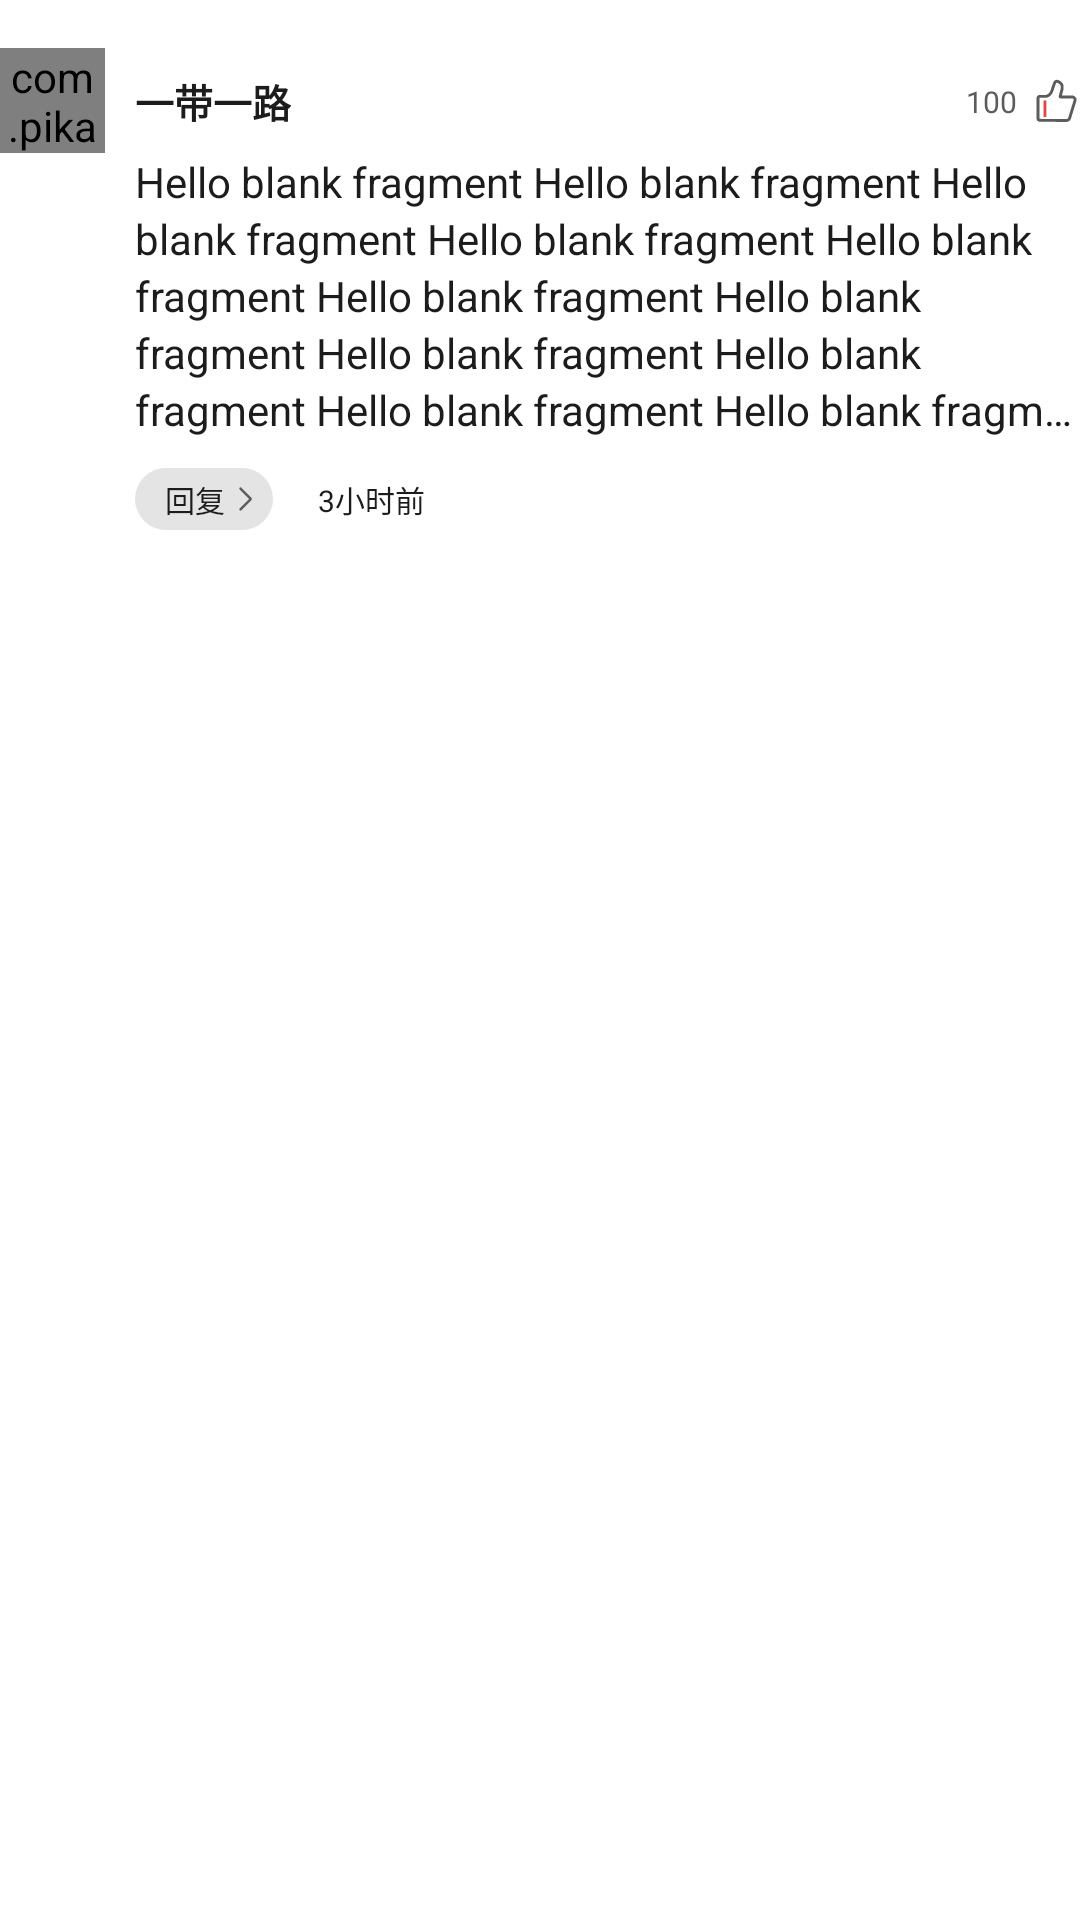

This screen was rendered from an Android layout file. Write that file and the resources it references.
<!-- AndroidManifest.xml: application theme Theme.一带一路 -->
<!-- res/layout/ui_look_item_comment.xml -->
<?xml version="1.0" encoding="utf-8"?>
<androidx.constraintlayout.widget.ConstraintLayout xmlns:android="http://schemas.android.com/apk/res/android"
    xmlns:app="http://schemas.android.com/apk/res-auto"
    xmlns:tools="http://schemas.android.com/tools"
    android:layout_width="match_parent"
    android:layout_height="wrap_content"
    android:paddingVertical="16dp"
    tools:ignore="MissingDefaultResource">

    <com.pikachu.utils.view.QMUIRadiusImageView
        android:id="@+id/QMUIRadiusImageView3"
        android:layout_width="35dp"
        android:layout_height="35dp"
        android:src="@mipmap/user_img"
        app:layout_constraintStart_toStartOf="parent"
        app:layout_constraintTop_toTopOf="parent"
        app:qmui_is_circle="true" />

    <androidx.appcompat.widget.AppCompatTextView
        android:id="@+id/img3_5"
        android:layout_width="wrap_content"
        android:layout_height="wrap_content"
        android:layout_marginStart="10dp"
        android:layout_weight="1"
        android:ellipsize="end"
        android:lines="1"
        android:text="@string/app_name"
        android:textColor="@color/color_4"
        android:textSize="13sp"
        android:textStyle="bold"
        app:layout_constraintBottom_toBottomOf="@+id/QMUIRadiusImageView3"
        app:layout_constraintStart_toEndOf="@+id/QMUIRadiusImageView3"
        app:layout_constraintTop_toTopOf="@+id/QMUIRadiusImageView3" />


    <androidx.appcompat.widget.AppCompatTextView
        android:id="@+id/img1_9"
        android:layout_width="wrap_content"
        android:layout_height="wrap_content"
        android:layout_marginEnd="5dp"
        android:layout_weight="1"
        android:text="100"
        android:textColor="@color/color_5"
        android:textSize="10sp"
        app:layout_constraintBottom_toBottomOf="@+id/appCompatImageView5"
        app:layout_constraintEnd_toStartOf="@+id/appCompatImageView5"
        app:layout_constraintTop_toTopOf="@+id/appCompatImageView5" />

    <androidx.appcompat.widget.AppCompatImageView
        android:id="@+id/appCompatImageView5"
        android:layout_width="16dp"
        android:layout_height="16dp"
        app:layout_constraintBottom_toBottomOf="@+id/QMUIRadiusImageView3"
        app:layout_constraintEnd_toEndOf="parent"
        app:layout_constraintTop_toTopOf="@+id/QMUIRadiusImageView3"
        app:srcCompat="@drawable/ic_main_item_good" />


    <androidx.appcompat.widget.AppCompatTextView
        android:id="@+id/appCompatTextView9"
        android:layout_width="0dp"
        android:layout_height="wrap_content"
        android:ellipsize="end"
        android:maxLines="5"
        android:text="@string/test"
        android:textColor="@color/color_4"
        android:textSize="14sp"
        app:layout_constraintEnd_toEndOf="parent"
        app:layout_constraintStart_toStartOf="@+id/img3_5"
        app:layout_constraintTop_toBottomOf="@+id/QMUIRadiusImageView3"
        app:lineHeight="19dp" />


    <androidx.appcompat.widget.AppCompatTextView
        android:id="@+id/appCompatTextView10"
        android:layout_width="wrap_content"
        android:layout_height="wrap_content"
        android:layout_marginTop="10dp"
        android:background="@drawable/dw_look_reply"
        android:drawableEnd="@drawable/ic_look_go"
        android:ellipsize="end"
        android:gravity="center"
        android:lines="1"
        android:paddingStart="10dp"
        android:paddingEnd="4dp"
        android:paddingVertical="3dp"
        android:text="回复"
        android:textColor="@color/color_4"
        android:textSize="10sp"
        app:layout_constraintStart_toStartOf="@+id/appCompatTextView9"
        app:layout_constraintTop_toBottomOf="@+id/appCompatTextView9" />


    <androidx.appcompat.widget.AppCompatTextView
        android:id="@+id/appCompatTextView11"
        android:layout_width="wrap_content"
        android:layout_height="wrap_content"
        android:paddingHorizontal="5dp"
        android:paddingVertical="3dp"
        android:text="3小时前"
        android:textColor="@color/color_4"
        android:textSize="10sp"
        android:layout_marginStart="10dp"
        app:layout_constraintBottom_toBottomOf="@+id/appCompatTextView10"
        app:layout_constraintStart_toEndOf="@+id/appCompatTextView10"
        app:layout_constraintTop_toTopOf="@+id/appCompatTextView10" />


</androidx.constraintlayout.widget.ConstraintLayout>
<!-- resources referenced by this layout -->
<resources>
  <color name="color_4">#1C1C1C</color>
  <color name="color_5">#5C5C5C</color>
  <!-- drawable dw_look_reply (drawable) -->
  <shape xmlns:android="http://schemas.android.com/apk/res/android"
      android:shape="rectangle">
      <solid android:color="@color/color_1" />
      <corners android:radius="20dp"/>
  </shape>
  <!-- drawable ic_look_go (drawable-xxxhdpi) -->
  <vector xmlns:android="http://schemas.android.com/apk/res/android"
      android:width="12dp"
      android:height="12dp"
      android:viewportWidth="1024"
      android:viewportHeight="1024">
    <path
        android:fillColor="@color/color_5"
        android:pathData="M417.51,191.09a34.91,34.91 0,0 1,46.87 -2.26l2.49,2.26 279.74,279.76a58.18,58.18 0,0 1,2.63 79.5l-2.63,2.79 -279.74,279.74a34.91,34.91 0,0 1,-51.64 -46.87l2.26,-2.49L689.04,512 417.49,240.48a34.91,34.91 0,0 1,-2.26 -46.89l2.26,-2.49z"/>
  </vector>
  <!-- drawable ic_main_item_good (drawable-xxxhdpi) -->
  <vector xmlns:android="http://schemas.android.com/apk/res/android"
      android:width="64dp"
      android:height="64dp"
      android:viewportWidth="1024"
      android:viewportHeight="1024">
    <path
        android:pathData="M720.74,958.62c-47.31,0 -264.35,-1.69 -422.81,-2.97 -57.14,-0.46 -106.85,-0.82 -138.44,-1.08 -33.59,-0.26 -60.98,-27.8 -60.98,-61.44V444.77c0,-33.89 27.55,-61.44 61.44,-61.44l120.47,0.1c2.97,0.1 82.89,2.76 119.5,-110.23 39.53,-122.01 52.48,-154.57 55.6,-161.89 3.17,-8.24 16.79,-38.3 51.76,-48.13 34.56,-9.73 75.32,4.76 121.09,43.11 83.71,60.36 30.21,210.84 29.64,212.38 -3.23,8.86 -10.8,36.71 -20.89,76.44h231.58l2.76,0.51c4.71,0.87 46.75,9.52 68.04,45.93 9.42,16.08 17.87,43.47 4.51,82.48 -24.06,70.3 -102.96,333.57 -109.72,356.25 -5.94,28.36 -36.15,78.34 -113.56,78.34zM159.9,444.77v448.46c31.59,0.2 81.31,0.56 138.44,1.02 158.36,1.23 375.3,2.97 422.35,2.97 43.42,0 51.87,-23.65 53.3,-29.49l0.26,-2.41 0.56,-1.08c3.48,-11.62 85.56,-285.85 110.95,-360.09 4.61,-13.52 4.86,-24.06 0.72,-31.33 -5.32,-9.27 -17.72,-14.39 -24.27,-16.23h-251.39a40.65,40.65 0,0 1,-32.26 -15.72,40.62 40.62,0 0,1 -7.48,-35.12c9.98,-40.14 23.14,-91.49 29.18,-108.03 10.55,-28.93 28.11,-116.38 -8.35,-141.88l-2.2,-1.69c-41.01,-34.56 -60.47,-33.13 -65.48,-31.85 -7.01,1.79 -10.44,8.91 -11.16,10.55l-0.61,2.2 -0.67,0.92c-0.26,0.61 -10.85,24.73 -53.45,156.21C408.83,444.93 292.76,445.44 277.35,444.77H159.9z"
        android:fillColor="@color/color_5"/>
    <path
        android:pathData="M245.45,500.79h61.44v350.67h-61.44z"
        android:fillColor="@color/touch"/>
  </vector>
  <!-- mipmap user_img: jpg bitmap (mipmap-xxxhdpi, 36060 bytes) -->
  <string name="app_name">一带一路</string>
  <string name="test">Hello blank fragment Hello blank fragment Hello blank fragment Hello blank fragment Hello blank fragment Hello blank fragment Hello blank fragment Hello blank fragment Hello blank fragment Hello blank fragment Hello blank fragment Hello blank fragment Hello blank fragment Hello blank fragment Hello blank fragment Hello blank fragment Hello blank fragment </string>
  <style name="Theme.一带一路" parent="Theme.MaterialComponents.DayNight.NoActionBar">
          
          <item name="colorPrimary">@color/touch</item>
          <item name="colorPrimaryVariant">@color/white</item>
          <item name="colorOnPrimary">@color/white</item>
          
          <item name="colorSecondary">@color/white</item>
          <item name="colorSecondaryVariant">@color/white</item>
          <item name="colorOnSecondary">@color/black</item>
          
          <item name="android:statusBarColor" tools:targetApi="l">?attr/colorPrimaryVariant</item>
          
      </style>
  <color name="color_1">#E4E4E4</color>
  <color name="touch">#E44545</color>
  <color name="white">#FFFFFFFF</color>
  <color name="black">#FF000000</color>
</resources>
